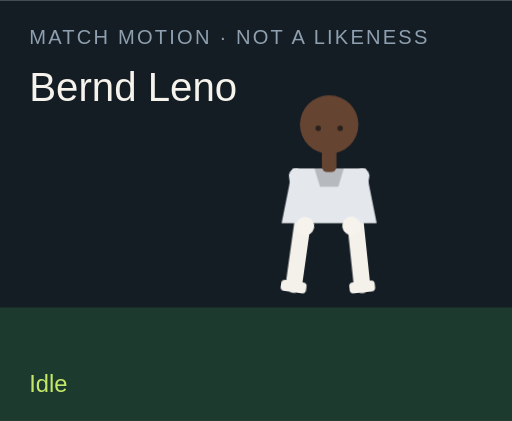
t = 0.00 s
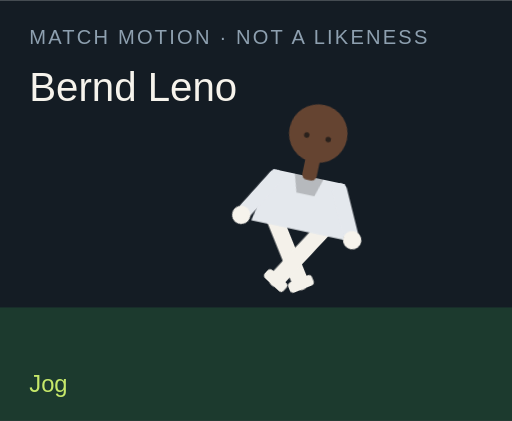
t = 1.50 s
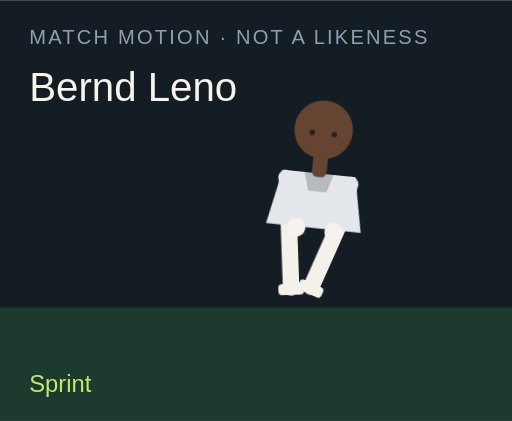
t = 3.00 s
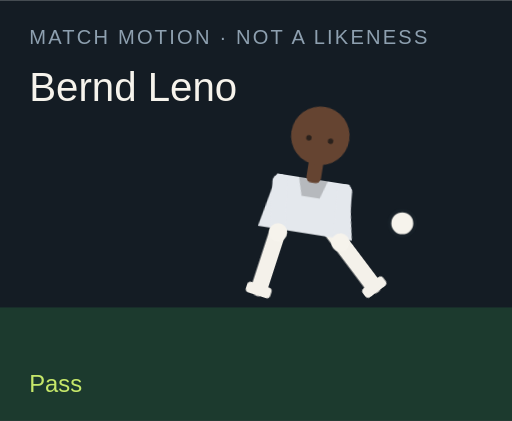
t = 4.50 s
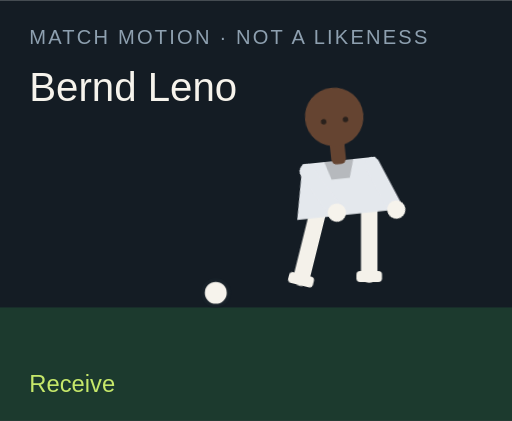
t = 6.00 s
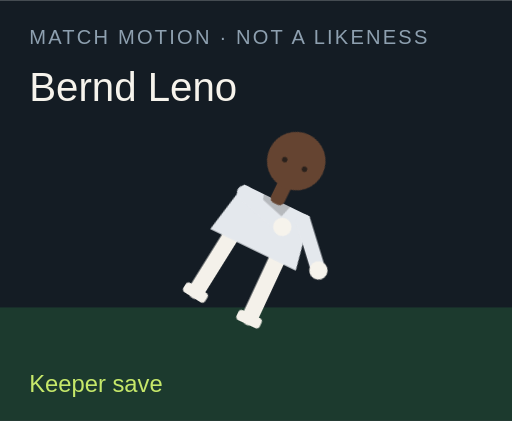
t = 7.50 s

The animated SVG that drew these frames (rendered in a browser with its animation timeline set to each time). Animation: 18 CSS @keyframes rules; one cycle of 9.00 s, repeats indefinitely.

<?xml version="1.0" encoding="UTF-8"?>
<svg xmlns="http://www.w3.org/2000/svg" viewBox="0 0 280 230" role="img">
  <style>@media (prefers-reduced-motion: reduce){animate,animateTransform{display:none}}</style>
  <rect width="280" height="230" fill="#141c24"/>
  <rect y="168" width="280" height="62" fill="#1c3a2e"/>
  <text x="16" y="24" fill="#8ea0b0" font-family="Arial,sans-serif" font-size="11" letter-spacing="1.2">MATCH MOTION · NOT A LIKENESS</text>
  <text x="16" y="55" fill="#f6f3ec" font-family="Impact,sans-serif" font-size="22">Bernd Leno</text>
  <circle r="7" fill="#f6f3ec" stroke="#172028" stroke-width="2" id="motion-62900" cx="150" cy="160" opacity="0">
    
    
    
  </circle>
  <g transform="translate(132 40)">
    <g id="motion-62922" transform="rotate(0 48 90)">
      
      <g id="motion-62924" transform="translate(0 0)">
        
        <g transform="translate(34 78)"><g id="motion-62926" transform="rotate(8)"><path d="M0 0 V38" stroke="#f4f1ea" stroke-width="9" stroke-linecap="round"/><rect x="-7" y="36" width="14" height="6" rx="2" fill="#f4f1ea"/></g></g>
        <g transform="translate(62 78)"><g id="motion-62928" transform="rotate(-6)"><path d="M0 0 V38" stroke="#f4f1ea" stroke-width="9" stroke-linecap="round"/><rect x="-7" y="36" width="14" height="6" rx="2" fill="#f4f1ea"/></g></g>
        <path d="M28 52 h40 l6 30 H22 Z" fill="#e4e8ed"/>
        <path d="M40 52 h16 l-3 10 H43 Z" fill="#000" opacity=".2"/>
        <g transform="translate(30 56)"><g id="motion-62930" transform="rotate(-10)"><path d="M0 0 V28" stroke="#e4e8ed" stroke-width="8" stroke-linecap="round"/><circle cx="0" cy="28" r="5" fill="#f6f3ec"/></g></g>
        <g transform="translate(66 56)"><g id="motion-62932" transform="rotate(12)"><path d="M0 0 V28" stroke="#e4e8ed" stroke-width="8" stroke-linecap="round"/><circle cx="0" cy="28" r="5" fill="#f6f3ec"/></g></g>
        <rect x="44" y="40" width="8" height="14" rx="3" fill="#654431"/>
        <circle cx="48" cy="28" r="16" fill="#654431"/>
        
        <circle cx="42" cy="30" r="1.5" fill="#2a211c"/><circle cx="54" cy="30" r="1.5" fill="#2a211c"/>
      </g>
    </g>
  </g>
  <text x="16" y="214" fill="#c6e86a" font-family="Arial,sans-serif" font-size="13" opacity="1" id="motion-62904">Idle</text><text x="16" y="214" fill="#c6e86a" font-family="Arial,sans-serif" font-size="13" opacity="0" id="motion-62906">Jog</text><text x="16" y="214" fill="#c6e86a" font-family="Arial,sans-serif" font-size="13" opacity="0" id="motion-62908">Sprint</text><text x="16" y="214" fill="#c6e86a" font-family="Arial,sans-serif" font-size="13" opacity="0" id="motion-62910">Dribble</text><text x="16" y="214" fill="#c6e86a" font-family="Arial,sans-serif" font-size="13" opacity="0" id="motion-62912">Pass</text><text x="16" y="214" fill="#c6e86a" font-family="Arial,sans-serif" font-size="13" opacity="0" id="motion-62914">Shoot</text><text x="16" y="214" fill="#c6e86a" font-family="Arial,sans-serif" font-size="13" opacity="0" id="motion-62916">Receive</text><text x="16" y="214" fill="#c6e86a" font-family="Arial,sans-serif" font-size="13" opacity="0" id="motion-62918">Keeper save</text><text x="16" y="214" fill="#c6e86a" font-family="Arial,sans-serif" font-size="13" opacity="0" id="motion-62920">Gloves up</text>
<style>@keyframes track-62901{0%{cx:150px}11.1%{cx:156px}22.2%{cx:164px}33.300000000000004%{cx:142px}44.4%{cx:190px}55.60000000000001%{cx:250px}66.7%{cx:118px}77.8%{cx:150px}88.9%{cx:150px}100%{cx:150px}}@keyframes track-62902{0%{cy:160px}11.1%{cy:158px}22.2%{cy:154px}33.300000000000004%{cy:156px}44.4%{cy:148px}55.60000000000001%{cy:96px}66.7%{cy:160px}77.8%{cy:160px}88.9%{cy:160px}100%{cy:160px}}@keyframes track-62903{0%{opacity:0}11.1%{opacity:0}22.2%{opacity:0}33.300000000000004%{opacity:1}44.4%{opacity:1}55.60000000000001%{opacity:1}66.7%{opacity:1}77.8%{opacity:0}88.9%{opacity:0}100%{opacity:0}}@keyframes track-62905{0%{opacity:1}11.1%{opacity:0}22.2%{opacity:0}33.300000000000004%{opacity:0}44.4%{opacity:0}55.60000000000001%{opacity:0}66.7%{opacity:0}77.8%{opacity:0}88.9%{opacity:0}100%{opacity:1}}@keyframes track-62907{0%{opacity:0}11.1%{opacity:1}22.2%{opacity:0}33.300000000000004%{opacity:0}44.4%{opacity:0}55.60000000000001%{opacity:0}66.7%{opacity:0}77.8%{opacity:0}88.9%{opacity:0}100%{opacity:0}}@keyframes track-62909{0%{opacity:0}11.1%{opacity:0}22.2%{opacity:1}33.300000000000004%{opacity:0}44.4%{opacity:0}55.60000000000001%{opacity:0}66.7%{opacity:0}77.8%{opacity:0}88.9%{opacity:0}100%{opacity:0}}@keyframes track-62911{0%{opacity:0}11.1%{opacity:0}22.2%{opacity:0}33.300000000000004%{opacity:1}44.4%{opacity:0}55.60000000000001%{opacity:0}66.7%{opacity:0}77.8%{opacity:0}88.9%{opacity:0}100%{opacity:0}}@keyframes track-62913{0%{opacity:0}11.1%{opacity:0}22.2%{opacity:0}33.300000000000004%{opacity:0}44.4%{opacity:1}55.60000000000001%{opacity:0}66.7%{opacity:0}77.8%{opacity:0}88.9%{opacity:0}100%{opacity:0}}@keyframes track-62915{0%{opacity:0}11.1%{opacity:0}22.2%{opacity:0}33.300000000000004%{opacity:0}44.4%{opacity:0}55.60000000000001%{opacity:1}66.7%{opacity:0}77.8%{opacity:0}88.9%{opacity:0}100%{opacity:0}}@keyframes track-62917{0%{opacity:0}11.1%{opacity:0}22.2%{opacity:0}33.300000000000004%{opacity:0}44.4%{opacity:0}55.60000000000001%{opacity:0}66.7%{opacity:1}77.8%{opacity:0}88.9%{opacity:0}100%{opacity:0}}@keyframes track-62919{0%{opacity:0}11.1%{opacity:0}22.2%{opacity:0}33.300000000000004%{opacity:0}44.4%{opacity:0}55.60000000000001%{opacity:0}66.7%{opacity:0}77.8%{opacity:1}88.9%{opacity:0}100%{opacity:0}}@keyframes track-62921{0%{opacity:0}11.1%{opacity:0}22.2%{opacity:0}33.300000000000004%{opacity:0}44.4%{opacity:0}55.60000000000001%{opacity:0}66.7%{opacity:0}77.8%{opacity:0}88.9%{opacity:1}100%{opacity:0}}@keyframes track-62923{0%{transform:rotate(0deg)}11.1%{transform:rotate(8deg)}22.2%{transform:rotate(16deg)}33.300000000000004%{transform:rotate(6deg)}44.4%{transform:rotate(4deg)}55.60000000000001%{transform:rotate(14deg)}66.7%{transform:rotate(-6deg)}77.8%{transform:rotate(52deg)}88.9%{transform:rotate(0deg)}100%{transform:rotate(0deg)}}@keyframes track-62925{0%{transform:translate(0px,0px)}11.1%{transform:translate(0px,-3px)}22.2%{transform:translate(0px,-6px)}33.300000000000004%{transform:translate(0px,-2px)}44.4%{transform:translate(0px,2px)}55.60000000000001%{transform:translate(0px,-4px)}66.7%{transform:translate(0px,1px)}77.8%{transform:translate(0px,16px)}88.9%{transform:translate(0px,-12px)}100%{transform:translate(0px,0px)}}@keyframes track-62927{0%{transform:rotate(8deg)}11.1%{transform:rotate(-26deg)}22.2%{transform:rotate(-42deg)}33.300000000000004%{transform:rotate(-8deg)}44.4%{transform:rotate(6deg)}55.60000000000001%{transform:rotate(12deg)}66.7%{transform:rotate(20deg)}77.8%{transform:rotate(18deg)}88.9%{transform:rotate(-6deg)}100%{transform:rotate(8deg)}}@keyframes track-62929{0%{transform:rotate(-6deg)}11.1%{transform:rotate(24deg)}22.2%{transform:rotate(38deg)}33.300000000000004%{transform:rotate(18deg)}44.4%{transform:rotate(-38deg)}55.60000000000001%{transform:rotate(-54deg)}66.7%{transform:rotate(6deg)}77.8%{transform:rotate(-8deg)}88.9%{transform:rotate(6deg)}100%{transform:rotate(-6deg)}}@keyframes track-62931{0%{transform:rotate(-10deg)}11.1%{transform:rotate(24deg)}22.2%{transform:rotate(36deg)}33.300000000000004%{transform:rotate(-18deg)}44.4%{transform:rotate(10deg)}55.60000000000001%{transform:rotate(-24deg)}66.7%{transform:rotate(-30deg)}77.8%{transform:rotate(-70deg)}88.9%{transform:rotate(-78deg)}100%{transform:rotate(-10deg)}}@keyframes track-62933{0%{transform:rotate(12deg)}11.1%{transform:rotate(-20deg)}22.2%{transform:rotate(-32deg)}33.300000000000004%{transform:rotate(14deg)}44.4%{transform:rotate(-26deg)}55.60000000000001%{transform:rotate(18deg)}66.7%{transform:rotate(-22deg)}77.8%{transform:rotate(-8deg)}88.9%{transform:rotate(-78deg)}100%{transform:rotate(12deg)}}@media(prefers-reduced-motion:no-preference){#motion-62900{animation:track-62901 9s linear infinite both,track-62902 9s linear infinite both,track-62903 9s steps(1,end) infinite both}#motion-62904{animation:track-62905 9s steps(1,end) infinite both}#motion-62906{animation:track-62907 9s steps(1,end) infinite both}#motion-62908{animation:track-62909 9s steps(1,end) infinite both}#motion-62910{animation:track-62911 9s steps(1,end) infinite both}#motion-62912{animation:track-62913 9s steps(1,end) infinite both}#motion-62914{animation:track-62915 9s steps(1,end) infinite both}#motion-62916{animation:track-62917 9s steps(1,end) infinite both}#motion-62918{animation:track-62919 9s steps(1,end) infinite both}#motion-62920{animation:track-62921 9s steps(1,end) infinite both}#motion-62922{animation:track-62923 9s linear infinite both}#motion-62924{animation:track-62925 9s linear infinite both}#motion-62926{animation:track-62927 9s linear infinite both}#motion-62928{animation:track-62929 9s linear infinite both}#motion-62930{animation:track-62931 9s linear infinite both}#motion-62932{animation:track-62933 9s linear infinite both}}</style></svg>
